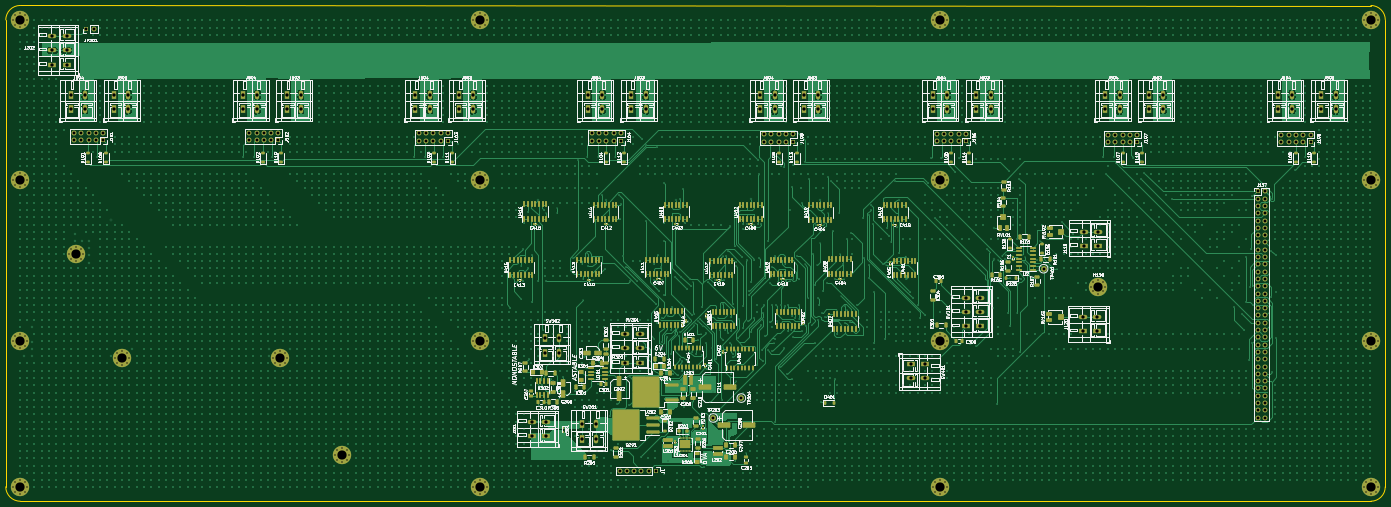
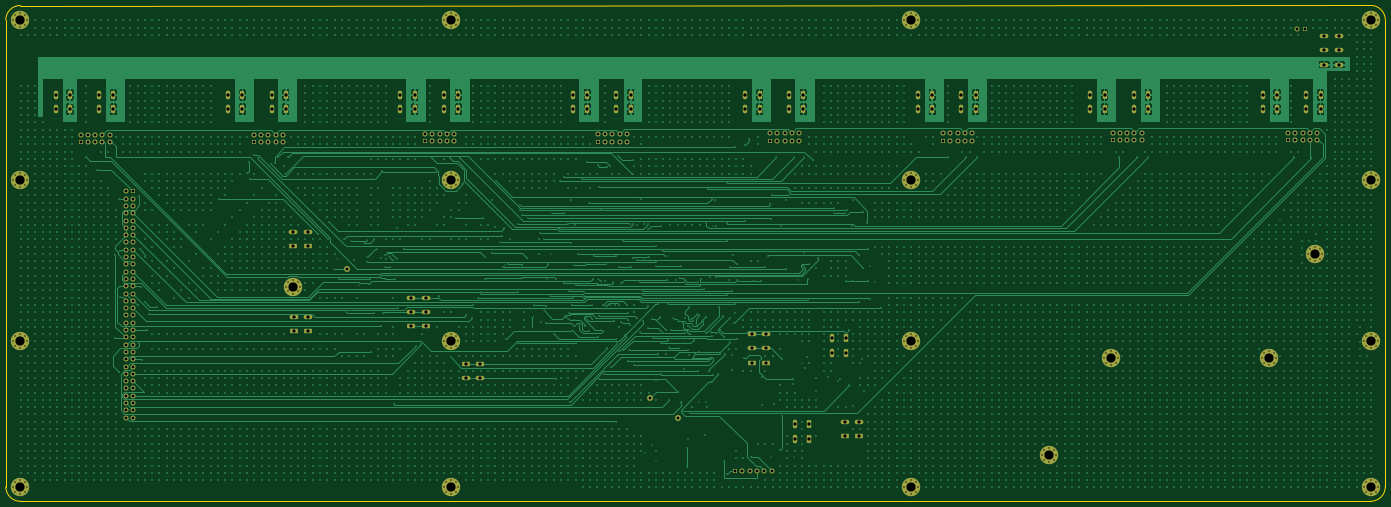
Circuit board: 12 layer files. Board 480.0 x 172.5 mm.
- bottom_copper: main-board-rev1-B_Cu.gbr (324597 bytes)
- bottom_mask: main-board-rev1-B_Mask.gbr (14164 bytes)
- paste: main-board-rev1-B_Paste.gbr (458 bytes)
- bottom_silk: main-board-rev1-B_Silkscreen.gbr (459 bytes)
- outline: main-board-rev1-Edge_Cuts.gbr (1083 bytes)
- top_copper: main-board-rev1-F_Cu.gbr (453218 bytes)
- top_mask: main-board-rev1-F_Mask.gbr (35392 bytes)
- paste: main-board-rev1-F_Paste.gbr (21890 bytes)
- top_silk: main-board-rev1-F_Silkscreen.gbr (478582 bytes)
- inner_copper: main-board-rev1-In1_Cu.gbr (982883 bytes)
- inner_copper: main-board-rev1-In2_Cu.gbr (982883 bytes)
- drill: main-board-rev1.drl (124746 bytes)

=== bottom_copper: main-board-rev1-B_Cu.gbr (324597 bytes, source omitted) ===
=== bottom_mask: main-board-rev1-B_Mask.gbr (14164 bytes, source omitted) ===
=== paste: main-board-rev1-B_Paste.gbr ===
%TF.GenerationSoftware,KiCad,Pcbnew,7.0.8*%
%TF.CreationDate,2023-11-16T11:59:51+01:00*%
%TF.ProjectId,main-board-rev1,6d61696e-2d62-46f6-9172-642d72657631,rev?*%
%TF.SameCoordinates,Original*%
%TF.FileFunction,Paste,Bot*%
%TF.FilePolarity,Positive*%
%FSLAX46Y46*%
G04 Gerber Fmt 4.6, Leading zero omitted, Abs format (unit mm)*
G04 Created by KiCad (PCBNEW 7.0.8) date 2023-11-16 11:59:51*
%MOMM*%
%LPD*%
G01*
G04 APERTURE LIST*
G04 APERTURE END LIST*
M02*

=== bottom_silk: main-board-rev1-B_Silkscreen.gbr ===
%TF.GenerationSoftware,KiCad,Pcbnew,7.0.8*%
%TF.CreationDate,2023-11-16T11:59:51+01:00*%
%TF.ProjectId,main-board-rev1,6d61696e-2d62-46f6-9172-642d72657631,rev?*%
%TF.SameCoordinates,Original*%
%TF.FileFunction,Legend,Bot*%
%TF.FilePolarity,Positive*%
%FSLAX46Y46*%
G04 Gerber Fmt 4.6, Leading zero omitted, Abs format (unit mm)*
G04 Created by KiCad (PCBNEW 7.0.8) date 2023-11-16 11:59:51*
%MOMM*%
%LPD*%
G01*
G04 APERTURE LIST*
G04 APERTURE END LIST*
M02*

=== outline: main-board-rev1-Edge_Cuts.gbr ===
%TF.GenerationSoftware,KiCad,Pcbnew,7.0.8*%
%TF.CreationDate,2023-11-16T11:59:51+01:00*%
%TF.ProjectId,main-board-rev1,6d61696e-2d62-46f6-9172-642d72657631,rev?*%
%TF.SameCoordinates,Original*%
%TF.FileFunction,Profile,NP*%
%FSLAX46Y46*%
G04 Gerber Fmt 4.6, Leading zero omitted, Abs format (unit mm)*
G04 Created by KiCad (PCBNEW 7.0.8) date 2023-11-16 11:59:51*
%MOMM*%
%LPD*%
G01*
G04 APERTURE LIST*
%TA.AperFunction,Profile*%
%ADD10C,0.200000*%
%TD*%
%TA.AperFunction,Profile*%
%ADD11C,0.100000*%
%TD*%
G04 APERTURE END LIST*
D10*
X90738209Y-638696841D02*
G75*
G03*
X85737902Y-643718471I19691J-5019959D01*
G01*
D11*
X85722837Y-806187162D02*
X85737902Y-643718471D01*
D10*
X85722870Y-806187162D02*
G75*
G03*
X90744464Y-811187469I5019930J19662D01*
G01*
X560713155Y-811202524D02*
G75*
G03*
X565713462Y-806180907I-19655J5019924D01*
G01*
X565728552Y-643712216D02*
G75*
G03*
X560706900Y-638711909I-5019952J-19684D01*
G01*
D11*
X90738209Y-638696844D02*
X560706900Y-638711909D01*
X565728527Y-643712216D02*
X565713462Y-806180907D01*
X560713155Y-811202534D02*
X90744464Y-811187469D01*
M02*

=== top_copper: main-board-rev1-F_Cu.gbr (453218 bytes, source omitted) ===
=== top_mask: main-board-rev1-F_Mask.gbr (35392 bytes, source omitted) ===
=== paste: main-board-rev1-F_Paste.gbr (21890 bytes, source omitted) ===
=== top_silk: main-board-rev1-F_Silkscreen.gbr (478582 bytes, source omitted) ===
=== inner_copper: main-board-rev1-In1_Cu.gbr (982883 bytes, source omitted) ===
=== inner_copper: main-board-rev1-In2_Cu.gbr (982883 bytes, source omitted) ===
=== drill: main-board-rev1.drl (124746 bytes, source omitted) ===
